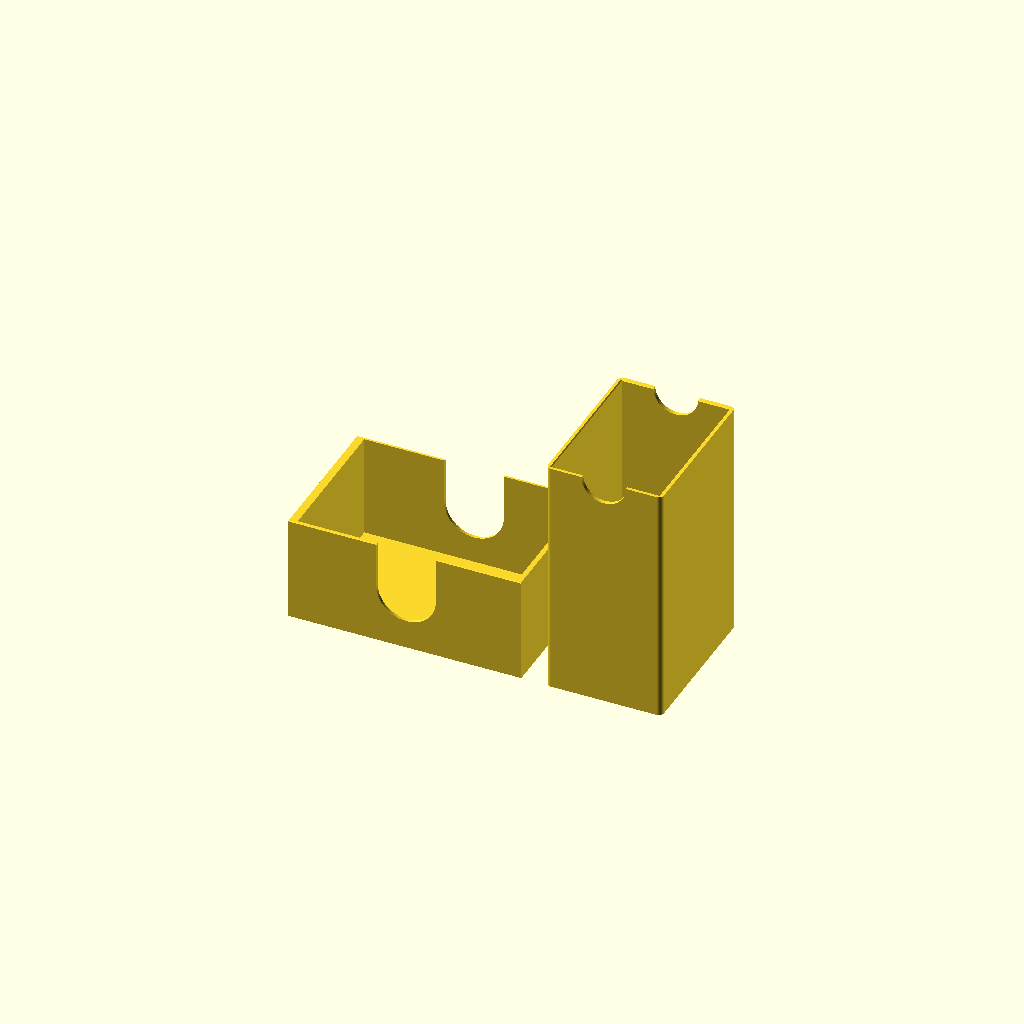
Cell 1: rendered with the file's own defaults.
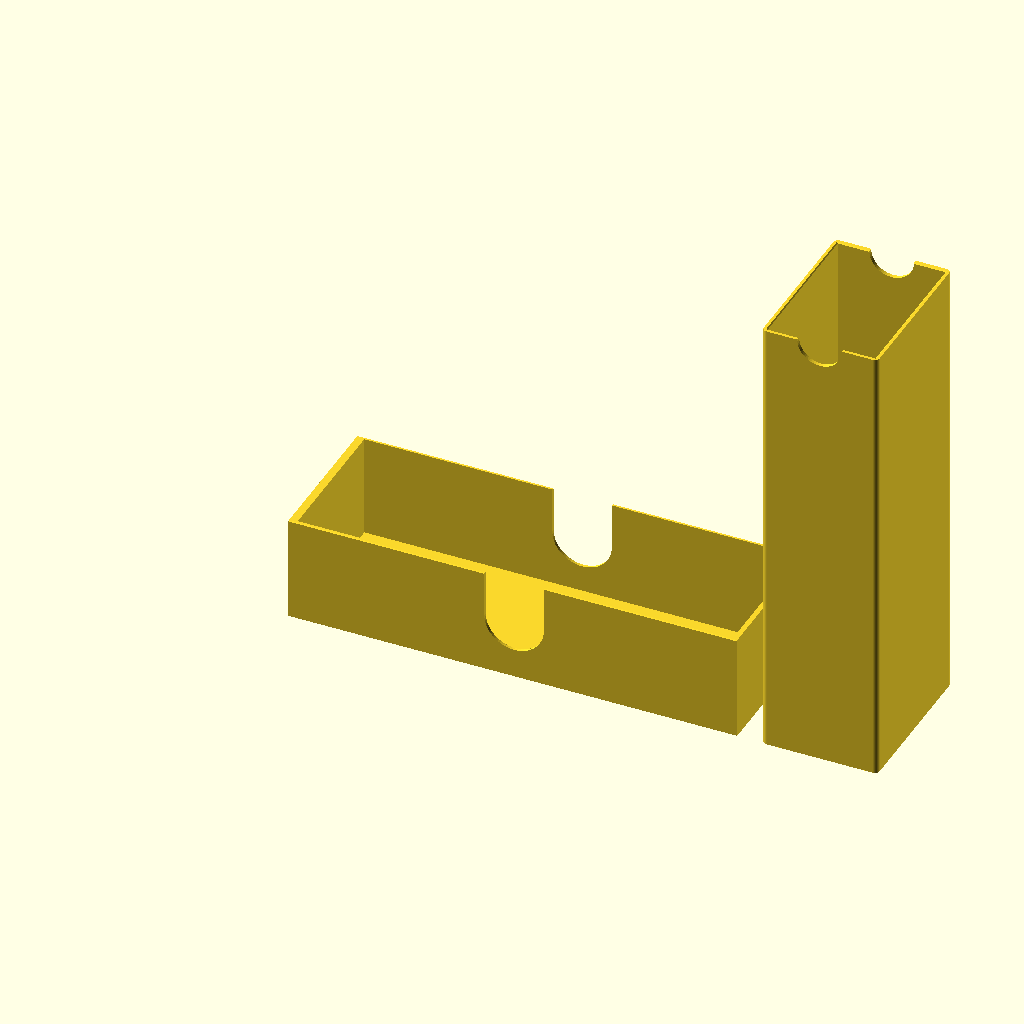
Cell 2: card_l = 174 (everything else at default).
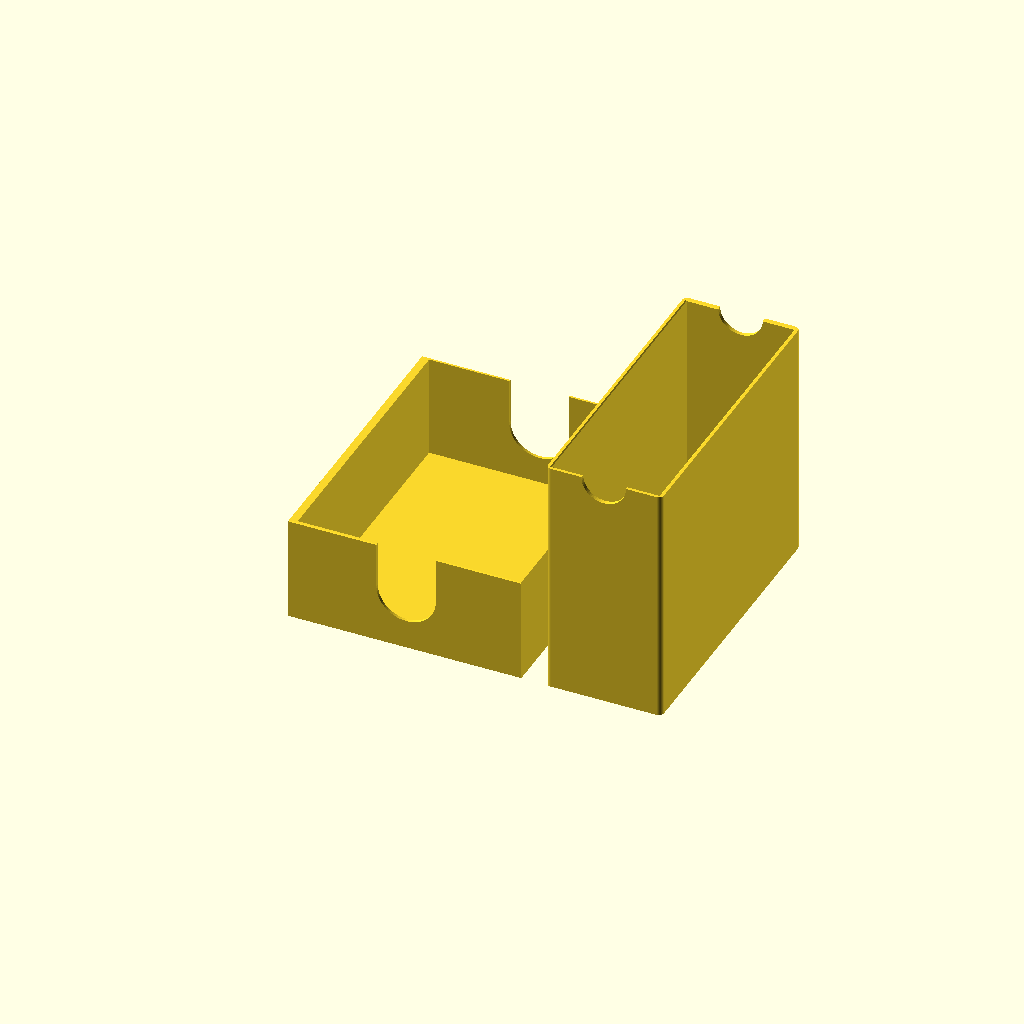
Cell 3: card_w = 112 (everything else at default).
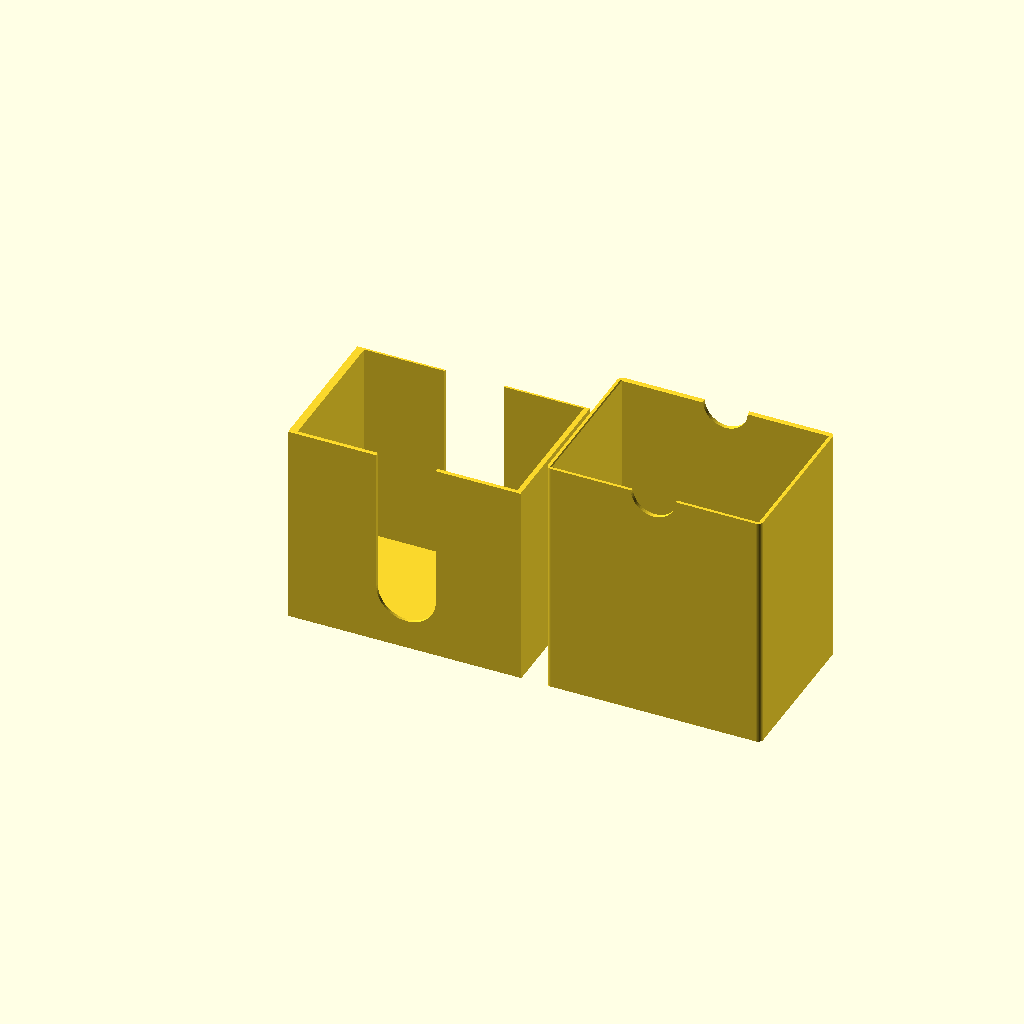
Cell 4: stack_h = 80 (everything else at default).
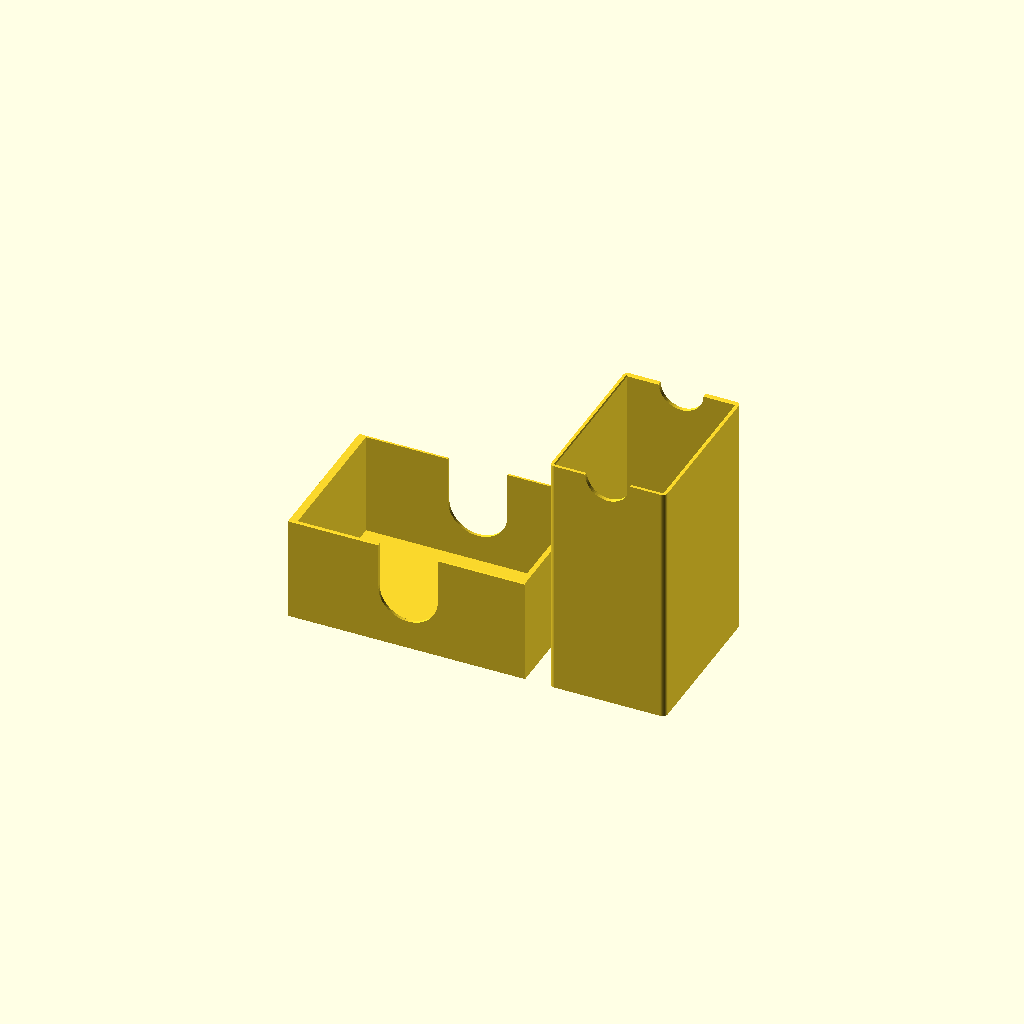
Cell 5: the same model with card_clear_xy = 1.5.
All cells are drawn from one camera (rotation 55°, 0°, 25°, orthographic, colour scheme Cornfield), so only the parameter changes between them.
OpenSCAD source file scad/finished/kartenbox_uno_002.scad:
// Kartenbox UNO Minecraft (Schuber) – Schublade gleitet in eine Hülle mit
// geschlossener Rückwand, Verschluss über Magnete in den beiden Rückwänden
// Alle Maße in Millimetern (Regel: units-mm)
//
// Basis: Konstruktion aus kartenbox_flip7_002 (Schuber + Magnete, im Druck bewährt),
// nur Kartenmaße und Gleitspiel angepasst.
//
// Kontext (Regel: context-first):
//   - context/printer.md:    Anycubic Kobra S1, 0.4mm Düse, PEI
//   - context/tolerances.md: lange Gleitführungen 0.5mm/Seite bestätigt
//                            ("flutscht", ohne Magnete eher locker);
//                            0.4mm/Seite dort als ungetestet vermerkt
//   - context/materials.md:  noch leer -> PLA (wie kartenbox)
//
// Anforderungen:
//   - Kartenstapel UNO Minecraft, 87 x 56 mm (UNO-Standardmaß), 40 mm hoch
//   - Wie kartenbox: Rucksack-tauglich, Magnete 6x2 eingeklebt, PLA einfarbig
//   - slide_clear = 0.4mm/Seite auf Nutzerwunsch – bewusster Test, etwas
//     straffer als die bestätigten 0.5mm. Ergebnis bitte in
//     context/tolerances.md nachtragen.
//
// Änderungen gegenüber 001:
//   - Kartenmaß 90 x 60 -> 87 x 56 mm. Die 90 x 60 waren laut Nutzer nur grob
//     gemessen; mit card_clear_xy obendrauf hätten die Karten ~2mm/Seite
//     Spiel gehabt. 87 x 56 ist das UNO-Standardmaß – VOR DEM DRUCK an einer
//     Karte nachmessen. Stapelhöhe 40 bleibt (grob, zu viel Höhe schadet nicht).
//
// Koordinaten: X = Schieberichtung (Kartenlänge), Y = Breite, Z = Höhe.
// Die Karten liegen flach in der Schublade.
//
// Bedienung: Zum Öffnen mit dem Finger durch das Loch in der Rückwand der
// Hülle drücken, bis die Schublade vorne heraussteht, dann an den Griffmulden
// greifen und herausziehen. Beim Schließen ziehen die Magnete die Schublade
// auf den letzten mm zu. Geschlossen liegt die Schublade mit ihrer Rückwand an
// der Hüllen-Rückwand an (definierter Anschlag = Magnete maximal nah).
//
// Druckausrichtung (part = "print"):
//   - Schublade: auf dem Boden liegend, offen nach oben. Keine Stützen.
//     Magnettaschen liegen waagerecht in der Rückwand (Ø6.3mm Brücke, unkritisch).
//   - Hülle: auf der Rückwand stehend, Öffnung nach oben. Keine Stützen,
//     Magnettaschen öffnen nach oben, Griffmulden sind U-Ausschnitte am oberen Rand.
//
// Magnete einkleben: POLUNG BEACHTEN! Jedes Paar muss sich anziehen.
// Tipp: Magnet in die Hüllen-Tasche kleben, Partner-Magnet obenauf setzen
// (zieht sich richtig herum an), dessen Außenseite markieren, dann mit der
// markierten Seite nach außen in die Schubladen-Tasche kleben.
// Magnete dürfen nicht überstehen (Tasche ist 0.1mm tiefer als der Magnet).

// ---- Ausgabe ----
// "print"        = beide Teile in Druckausrichtung nebeneinander
// "drawer"       = nur Schublade (Druckausrichtung)
// "sleeve"       = nur Hülle (Druckausrichtung)
// "fit_test"     = Passungstest: 3 Hüllen-Ringe + Schubladen-Querschnitt (Druckausrichtung)
// "assembly"     = zusammengebaut, Schublade um open_mm herausgezogen
// "interference" = Schnittmenge beider Teile im geschlossenen Zustand (muss leer sein)
part    = "print";
open_mm = 30;

// ---- Karten ----
card_l  = 87;     // Kartenlänge (X), UNO-Standard – vor dem Druck nachmessen
card_w  = 56;     // Kartenbreite (Y), UNO-Standard – vor dem Druck nachmessen
stack_h = 40;     // Stapelhöhe (Z), grob gemessen
card_clear_xy  = 0.75; // Luft pro Seite um den Stapel (eff. XY-Fehler frisst ~0.15–0.2 davon)
stack_headroom = 1.5;  // Luft über dem Stapel (Stapelhöhe schwankt je nach Mischen/Feuchte)

// ---- Schublade ----
d_side_t  = 1.2;  // Seitenwände (3 Linien à 0.4)
d_floor_t = 1.2;  // Boden (6 Schichten à 0.2)
d_front_t = 2.0;  // Front (sichtbare Stirnseite, bündig mit der Hüllenöffnung)
d_back_t  = 3.2;  // Rückwand, trägt die Magnettaschen
d_chamfer = 0.6;  // Fase an den 4 Längskanten: Freigang in den Innenecken der
                  // Hülle, wirkt zugleich gegen Elefantenfuß

// ---- Hülle ----
s_wall_t     = 1.6;  // Wände (4 Linien à 0.4)
s_back_t     = 3.2;  // Rückwand, trägt Magnettaschen + Drückloch
slide_clear  = 0.4;  // Gleitspiel pro Seite, nominal (0.5 bestätigt, 0.4 = Test, siehe Kopf)
front_recess = 0.2;  // Schublade sitzt geschlossen minimal hinter der Öffnung (steht nie über)
s_edge_r     = 2;    // Rundung der 4 Längskanten außen
rim_chamfer  = 0.4;  // Einführfase innen an der Öffnung

// ---- Magnete ----
mag_d           = 6;    // Magnetdurchmesser (5 / 6 / 7 vorhanden)
mag_h           = 2;    // Magnethöhe
mag_clear       = 0.15; // Radialspiel pro Seite zum Einkleben
mag_depth_extra = 0.1;  // Tasche tiefer als Magnet -> Magnet steht nicht über
mag_spacing     = 36;   // Abstand der beiden Magnetpaare Mitte-Mitte (Y)

// ---- Griffe ----
push_hole_d  = 16;  // Drückloch in der Hüllen-Rückwand (Fingerkuppe)
notch_w      = 24;  // Breite der Daumenmulden in den Seitenwänden der Schublade
notch_bottom = 12;  // Unterkante der Daumenmulde über der Schubladenunterseite
grip_r       = 9;   // Radius der Griffmulden vorne in den Hüllen-Seitenwänden (0 = aus)

// ---- Passungstest ----
fit_test_clears = [0.3, 0.4, 0.5]; // Spiel pro Seite der drei Ringe (1 / 2 / 3 Kerben)
fit_test_h      = 6;               // Höhe der Ringe
fit_test_plate  = 3;               // Dicke des Schubladen-Querschnitts

$fn = 64;

// ---- Abgeleitete Maße ----
d_in_l = card_l + 2 * card_clear_xy;     // Kartenfach Länge
d_in_w = card_w + 2 * card_clear_xy;     // Kartenfach Breite
d_in_h = stack_h + stack_headroom;       // Kartenfach Höhe (bis Oberkante Seitenwand)
d_l = d_back_t + d_in_l + d_front_t;     // Schublade außen
d_w = d_in_w + 2 * d_side_t;
d_h = d_floor_t + d_in_h;

s_in_w = d_w + 2 * slide_clear;          // Hülle innen
s_in_h = d_h + 2 * slide_clear;
s_in_l = d_l + front_recess;
s_l = s_back_t + s_in_l;                 // Hülle außen = Box außen
s_w = s_in_w + 2 * s_wall_t;
s_h = s_in_h + 2 * s_wall_t;

pocket_d = mag_d + 2 * mag_clear;
pocket_h = mag_h + mag_depth_extra;

// Lage der Schublade in der Hülle (zentriert im Gleitspiel)
d_off_y = s_wall_t + slide_clear;
d_off_z = s_wall_t + slide_clear;

// Magnet-Mittelpunkte: in beiden Teilen aus derselben Größe abgeleitet,
// damit die Paare im geschlossenen Zustand exakt fluchten
mag_z_drawer = d_h / 2;
mag_z_sleeve = d_off_z + mag_z_drawer;
function mag_y_list(width) = [width / 2 - mag_spacing / 2, width / 2 + mag_spacing / 2];

echo(str("Box außen (L x B x H): ", s_l, " x ", s_w, " x ", s_h, " mm"));
echo(str("Schublade außen: ", d_l, " x ", d_w, " x ", d_h, " mm"));
echo(str("Kartenfach innen: ", d_in_l, " x ", d_in_w, " x ", d_in_h, " mm"));

// ---- 2D-Hilfsformen ----

// Rechteck [0,w]x[0,h] mit 45°-Fasen an den Ecken (konvex -> offset unkritisch)
module chamfered_rect(w, h, c) {
    translate([c, c]) offset(delta = c, chamfer = true) square([w - 2 * c, h - 2 * c]);
}

// Rechteck [0,w]x[0,h] mit gerundeten Ecken (konvex -> offset unkritisch)
module rounded_rect(w, h, r) {
    translate([r, r]) offset(r = r) square([w - 2 * r, h - 2 * r]);
}

// Daumenmulde als U-Form in der XZ-Ebene (x um 0 zentriert)
module notch_2d() {
    r = notch_w / 2;
    translate([0, notch_bottom + r]) circle(r = r);
    translate([-r, notch_bottom + r]) square([notch_w, d_h]);
}

// Magnettasche entlang +X, Öffnung bei x=0
module magnet_pocket_x() {
    rotate([0, 90, 0]) cylinder(d = pocket_d, h = pocket_h + 0.01);
}

// ---- Teile ----

// Schublade: Rückwand bei x=0, Front bei x=d_l
module drawer() {
    difference() {
        // Außenkörper: gefastes YZ-Profil entlang X extrudiert
        rotate([90, 0, 90]) linear_extrude(d_l) chamfered_rect(d_w, d_h, d_chamfer);

        // Kartenfach (nach oben offen)
        translate([d_back_t, d_side_t, d_floor_t]) cube([d_in_l, d_in_w, d_in_h + 1]);

        // Daumenmulden in beiden Seitenwänden, mittig über dem Kartenfach
        translate([d_back_t + d_in_l / 2, d_w + 1, 0])
            rotate([90, 0, 0]) linear_extrude(d_w + 2) notch_2d();

        // Magnettaschen, öffnen nach hinten (Richtung Hüllen-Rückwand)
        for (y = mag_y_list(d_w))
            translate([-0.01, y, mag_z_drawer]) magnet_pocket_x();
    }
}

// Hülle: Rückwand bei x=0, Öffnung bei x=s_l
module sleeve() {
    difference() {
        rotate([90, 0, 90]) linear_extrude(s_l) rounded_rect(s_w, s_h, s_edge_r);

        // Innenraum, vorne offen
        translate([s_back_t, s_wall_t, s_wall_t]) cube([s_in_l + 1, s_in_w, s_in_h]);

        // Einführfase an der Öffnung
        hull() {
            translate([s_l - rim_chamfer, s_wall_t, s_wall_t])
                cube([0.01, s_in_w, s_in_h]);
            translate([s_l, s_wall_t - rim_chamfer, s_wall_t - rim_chamfer])
                cube([0.01, s_in_w + 2 * rim_chamfer, s_in_h + 2 * rim_chamfer]);
        }

        // Griffmulden vorne: Halbkreis in beiden Seitenwänden, mittig in der
        // Höhe. Liegt nur über dem massiven Frontbereich der Schublade, nicht
        // über deren Daumenmulden.
        if (grip_r > 0)
            translate([s_l, s_w + 1, s_h / 2])
                rotate([90, 0, 0]) cylinder(r = grip_r, h = s_w + 2);

        // Drückloch in der Rückwand
        translate([-1, s_w / 2, s_h / 2])
            rotate([0, 90, 0]) cylinder(d = push_hole_d, h = s_back_t + 2);

        // Magnettaschen, öffnen zur Innenseite der Rückwand
        for (y = mag_y_list(s_w))
            translate([s_back_t - pocket_h, y, mag_z_sleeve]) magnet_pocket_x();
    }
}

// ---- Passungstest ----

// Kurzer Hüllen-Ring mit Spiel "clear" pro Seite, liegend gedruckt – das
// entspricht der echten Hülle, die stehend gedruckt wird (Querschnitt in XY).
// Markierung: "marks" Kerben an der Oberkante einer Längsseite.
module sleeve_ring(clear, marks) {
    in_w = d_w + 2 * clear;
    in_h = d_h + 2 * clear;
    o_w  = in_w + 2 * s_wall_t;
    o_h  = in_h + 2 * s_wall_t;
    difference() {
        linear_extrude(fit_test_h) rounded_rect(o_w, o_h, s_edge_r);
        translate([s_wall_t, s_wall_t, -1]) cube([in_w, in_h, fit_test_h + 2]);
        for (i = [0 : marks - 1])
            translate([o_w / 2 - (marks - 1) * 1.5 + i * 3 - 0.75, -0.01, fit_test_h - 1.5])
                cube([1.5, 0.8, 1.6]);
    }
}

// Schubladen-Querschnitt, stehend gedruckt wie die echte Schublade (Breite in
// XY, Höhe in Z). Massiv -> steifer als die echten Seitenwände, der Test ist
// also eher konservativ (passt der Querschnitt, passt die Schublade).
module drawer_section() {
    rotate([90, 0, 0]) linear_extrude(fit_test_plate) chamfered_rect(d_w, d_h, d_chamfer);
}

module fit_test() {
    pitch_x = d_w + 2 * max(fit_test_clears) + 2 * s_wall_t + 8;
    pitch_y = d_h + 2 * max(fit_test_clears) + 2 * s_wall_t + 8;
    for (i = [0 : len(fit_test_clears) - 1])
        translate([(i % 2) * pitch_x, floor(i / 2) * pitch_y, 0])
            sleeve_ring(fit_test_clears[i], i + 1);
    translate([pitch_x, pitch_y + fit_test_plate, 0]) drawer_section();
}

// ---- Ausgabe ----

module drawer_in_sleeve(pull) {
    translate([s_back_t + pull, d_off_y, d_off_z]) drawer();
}

// render() erzwingt die exakte Boolesche Berechnung, damit die F5-Vorschau
// dem Export entspricht (siehe skills/modeling.md)
if (part == "print") {
    render(convexity = 10) drawer();
    // Hülle auf die Rückwand gestellt (x -> z), rechts neben die Schublade
    translate([d_l + 10 + s_h, 0, 0]) rotate([0, -90, 0]) render(convexity = 10) sleeve();
} else if (part == "drawer") {
    render(convexity = 10) drawer();
} else if (part == "sleeve") {
    rotate([0, -90, 0]) render(convexity = 10) sleeve();
} else if (part == "fit_test") {
    render(convexity = 10) fit_test();
} else if (part == "assembly") {
    color("SteelBlue", 0.6) render(convexity = 10) sleeve();
    color("Orange") render(convexity = 10) drawer_in_sleeve(open_mm);
} else if (part == "interference") {
    intersection() {
        sleeve();
        drawer_in_sleeve(0);
    }
}
Parameter table extracted from the source (name, type, default, range or options):
part: string, default "print"
open_mm: number, default 30
card_l: number, default 87
card_w: number, default 56
stack_h: number, default 40
card_clear_xy: number, default 0.75
stack_headroom: number, default 1.5
d_side_t: number, default 1.2
d_floor_t: number, default 1.2
d_front_t: number, default 2
d_back_t: number, default 3.2
d_chamfer: number, default 0.6
s_wall_t: number, default 1.6
s_back_t: number, default 3.2
slide_clear: number, default 0.4
front_recess: number, default 0.2
s_edge_r: number, default 2
rim_chamfer: number, default 0.4
mag_d: number, default 6
mag_h: number, default 2
mag_clear: number, default 0.15
mag_depth_extra: number, default 0.1
mag_spacing: number, default 36
push_hole_d: number, default 16
notch_w: number, default 24
notch_bottom: number, default 12
grip_r: number, default 9
fit_test_clears: vector, default [0.3, 0.4, 0.5]
fit_test_h: number, default 6
fit_test_plate: number, default 3
